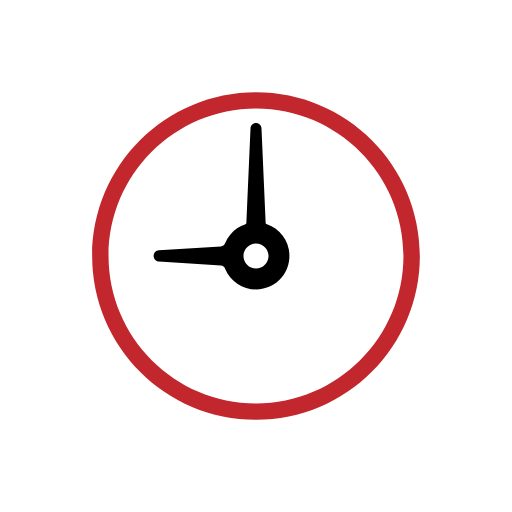
t = 0.00 s
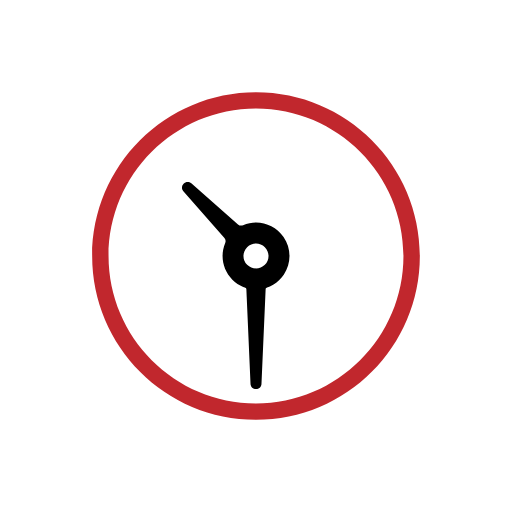
t = 0.38 s
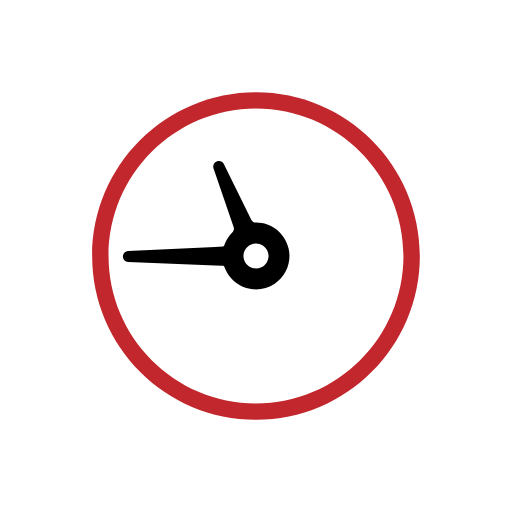
t = 0.56 s
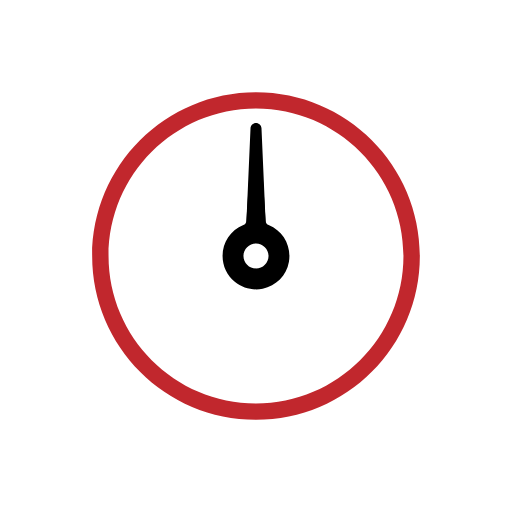
t = 0.75 s
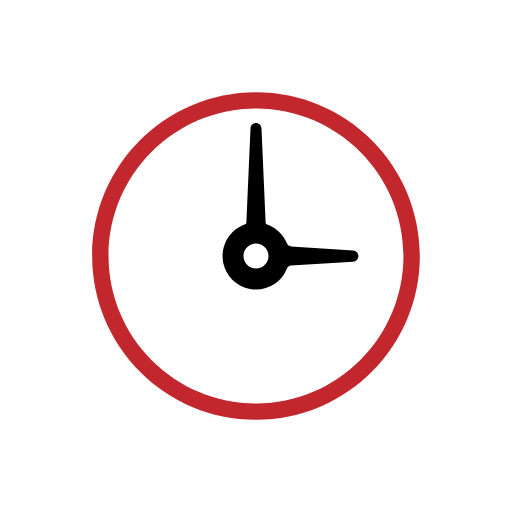
t = 1.50 s
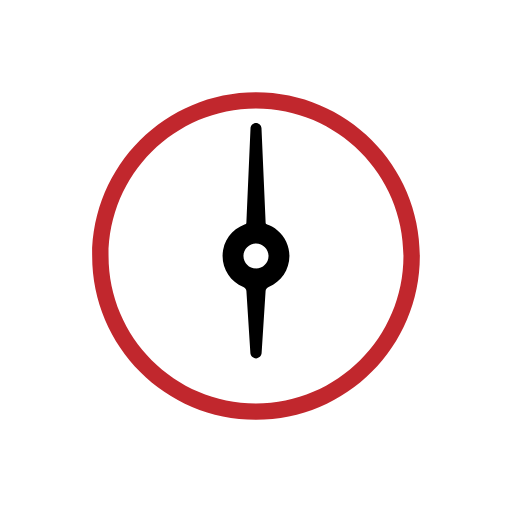
t = 2.25 s

The animated SVG that drew these frames (rendered in a browser with its animation timeline set to each time). Animation: 2 SMIL elements (animateTransform=2); one cycle of 3.00 s, repeats indefinitely.

<svg width="100%" height="100%" xmlns="http://www.w3.org/2000/svg" viewBox="0 0 100 100" preserveAspectRatio="xMidYMid" class="lds-lds-clock"><g transform="translate(50 50)"><g transform="scale(0.8)"><g transform="translate(-50 -50)"><path d="M50,14c19.85,0,36,16.15,36,36S69.85,86,50,86S14,69.85,14,50S30.15,14,50,14 M50,10c-22.091,0-40,17.909-40,40 s17.909,40,40,40s40-17.909,40-40S72.091,10,50,10L50,10z" fill="#c1272d" stroke="#c1272d" stroke-width="0"></path><path d="M52.78,42.506c-0.247-0.092-0.415-0.329-0.428-0.603L52.269,40l-0.931-21.225C51.304,18.06,50.716,17.5,50,17.5 s-1.303,0.56-1.338,1.277L47.731,40l-0.083,1.901c-0.013,0.276-0.181,0.513-0.428,0.604c-0.075,0.028-0.146,0.063-0.22,0.093V44h6 v-1.392C52.925,42.577,52.857,42.535,52.78,42.506z" fill="#000" transform="rotate(191.618 50 50)"><animateTransform attributeName="transform" type="rotate" calcMode="linear" values="0 50 50;360 50 50" keyTimes="0;1" dur="0.75s" begin="0s" repeatCount="indefinite"></animateTransform></path><path d="M58.001,48.362c-0.634-3.244-3.251-5.812-6.514-6.391c-3.846-0.681-7.565,1.35-9.034,4.941 c-0.176,0.432-0.564,0.717-1.013,0.744l-15.149,0.97c-0.72,0.043-1.285,0.642-1.285,1.383c0,0.722,0.564,1.321,1.283,1.363 l15.153,0.971c0.447,0.027,0.834,0.312,1.011,0.744c1.261,3.081,4.223,5.073,7.547,5.073c2.447,0,4.744-1.084,6.301-2.975 C57.858,53.296,58.478,50.808,58.001,48.362z M50,53.06c-1.688,0-3.06-1.373-3.06-3.06s1.373-3.06,3.06-3.06s3.06,1.373,3.06,3.06 S51.688,53.06,50,53.06z" fill="#000" transform="rotate(227.904 50 50)"><animateTransform attributeName="transform" type="rotate" calcMode="linear" values="0 50 50;360 50 50" keyTimes="0;1" dur="3s" begin="0s" repeatCount="indefinite"></animateTransform></path></g></g></g></svg>
